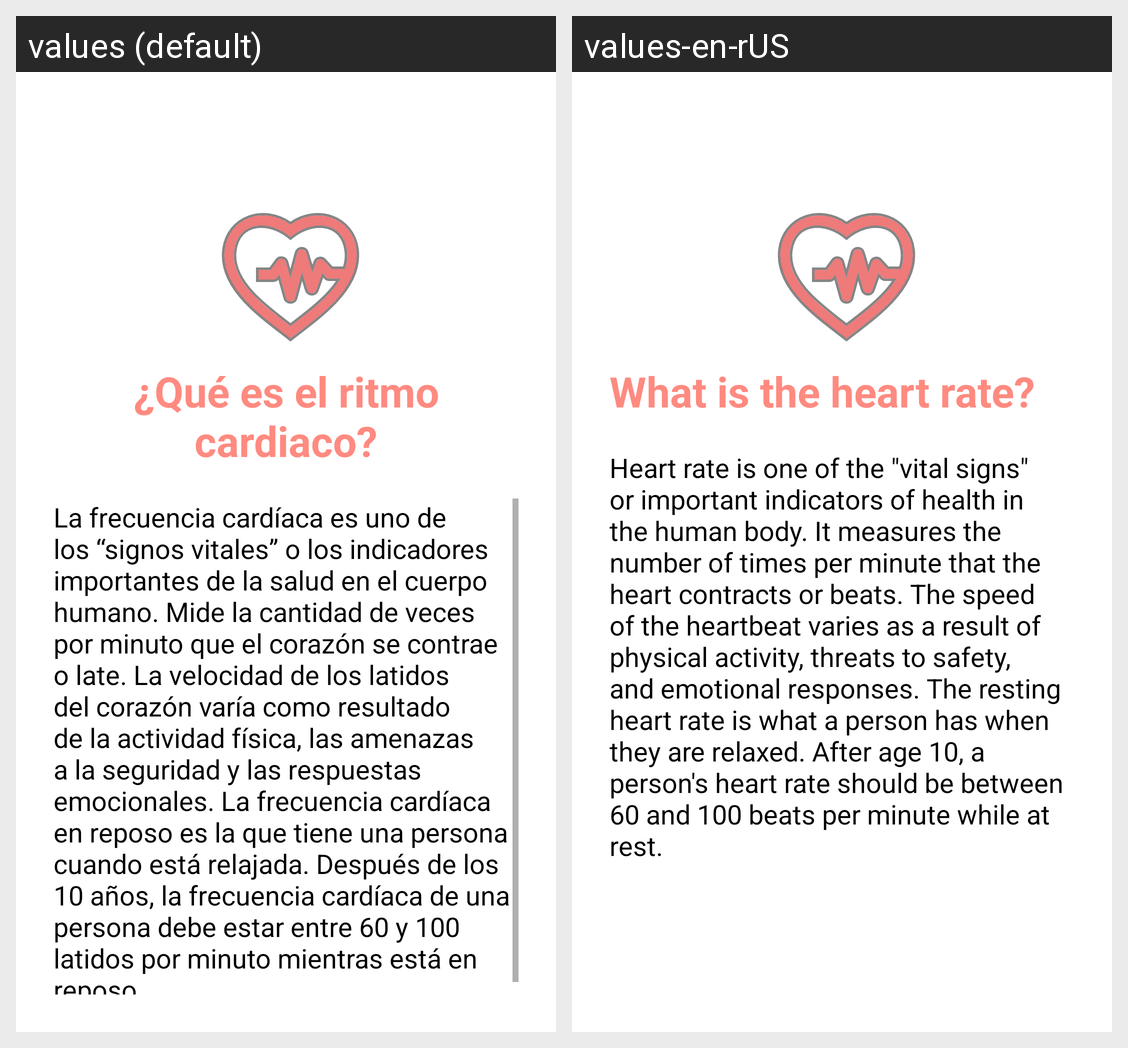

Translations of the strings shown on this Android screen, per locale in the grid:
Android screen res/layout/activity_ritmo_cardiaco.xml rendered under 2 locales, left to right: values (default), values-en-rUS. Device: Nexus 5 (rendered at 1080×1920; each locale shown at half size, 540×960, under a caption strip naming it); theme Theme.HeartRateMonitor2.
Strings drawn on this screen, with the default value and each locale's value (text and hints the layout hard-codes, and strings that could not be matched under every locale, appear in the picture but are not listed):

settings_option3
  values: ¿Qué es el ritmo cardiaco?
  values-en-rUS: What is the heart rate?

info_option3
  values: La frecuencia cardíaca es uno de los “signos vitales” o los indicadores importantes de la salud en el cuerpo humano. Mide la cantidad de veces por minuto que el corazón se contrae o late. La velocidad de los latidos del corazón varía como resultado de la actividad física, las amenazas a la seguridad y las respuestas emocionales. La frecuencia cardíaca en reposo es la que tiene una persona cuando …[clipped]
  values-en-rUS: Heart rate is one of the "vital signs" or important indicators of health in the human body. It measures the number of times per minute that the heart contracts or beats. The speed of the heartbeat varies as a result of physical activity, threats to safety, and emotional responses. The resting heart rate is what a person has when they are relaxed. After age 10, a person's heart rate should be …[clipped]
